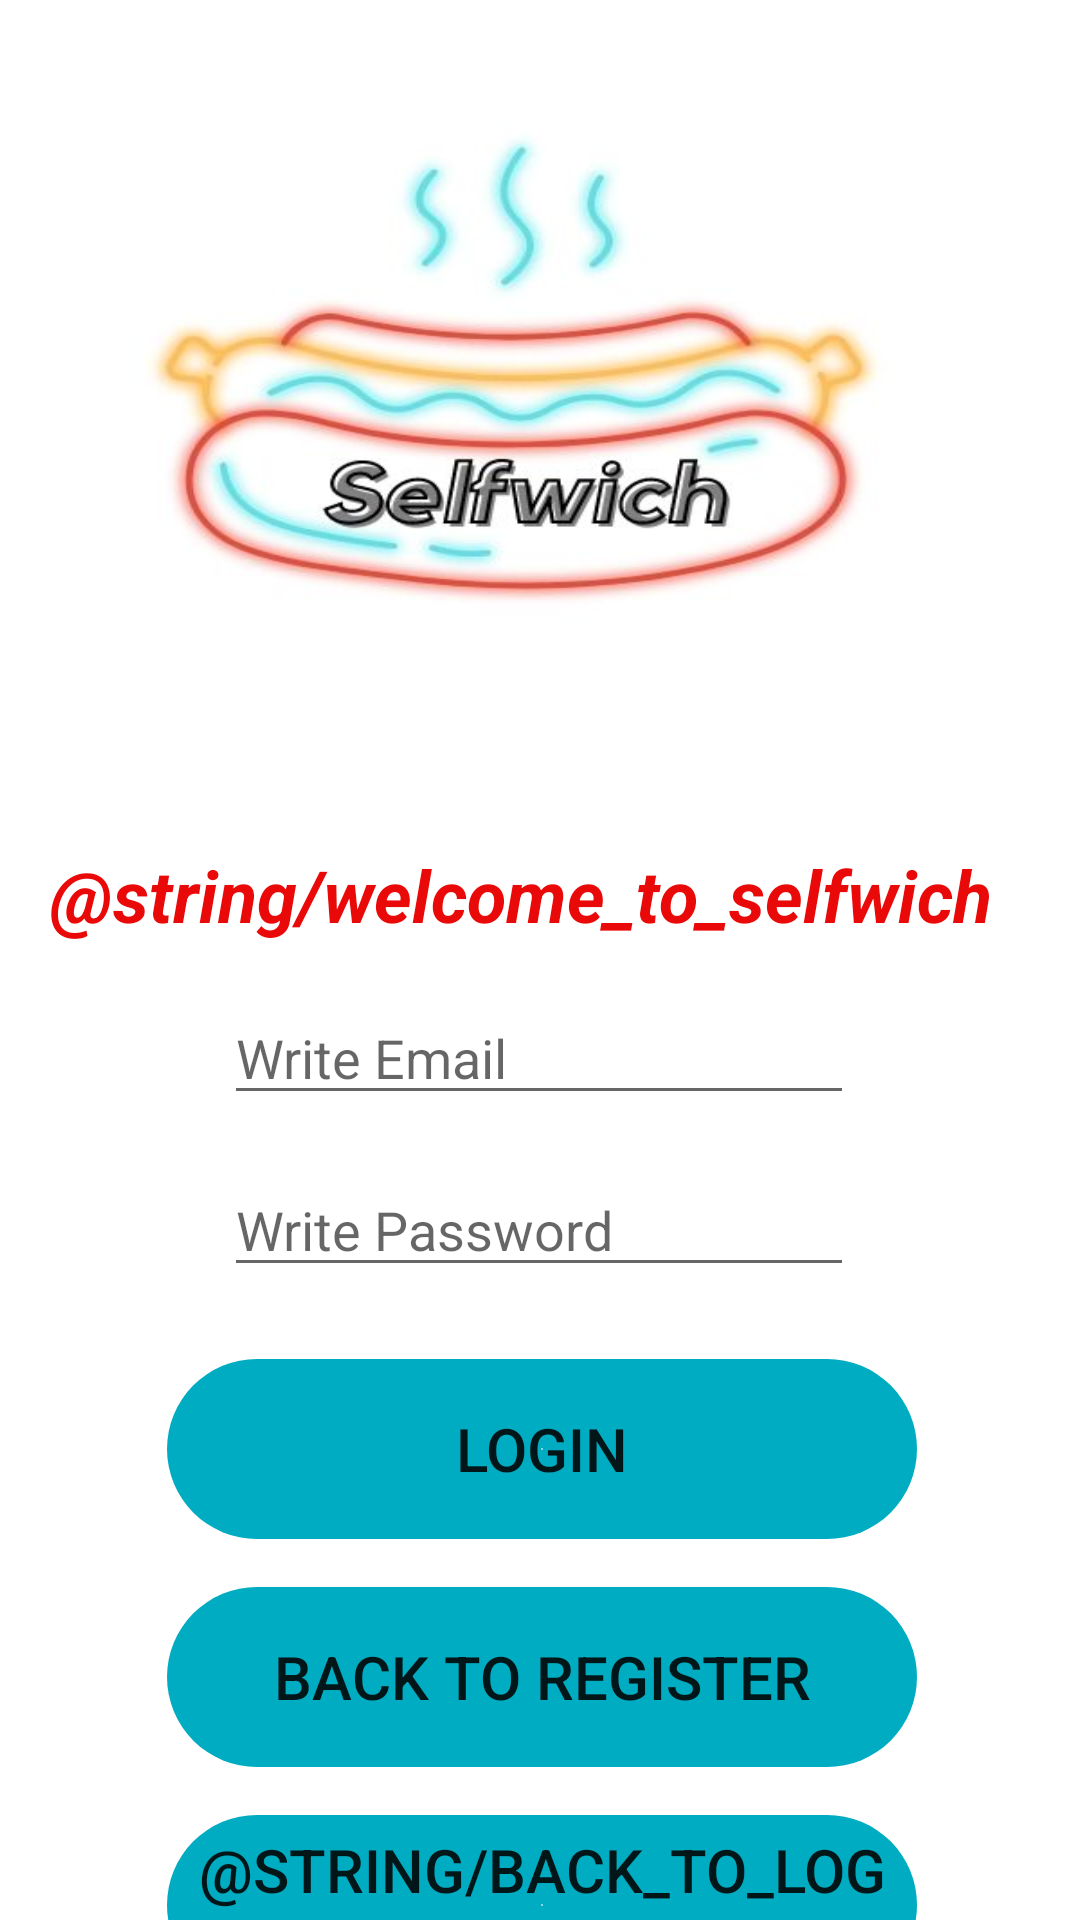

Produce the Android XML layout that renders to this screen, including the resource entries it uses.
<!-- AndroidManifest.xml: application theme Theme.Selfwich -->
<!-- res/layout/admin_login_fragment.xml -->
<?xml version="1.0" encoding="utf-8"?>
<layout xmlns:tools="http://schemas.android.com/tools"
    xmlns:android="http://schemas.android.com/apk/res/android"
    xmlns:app="http://schemas.android.com/apk/res-auto">

    <data>
        <variable
            name="viewmodel"
            type="com.example.selfwich.viewModel.AdminLoginViewModel" />

    </data>

    <androidx.constraintlayout.widget.ConstraintLayout
        android:layout_width="match_parent"
        android:layout_height="match_parent">

        <EditText
            android:id="@+id/emailTxt"
            android:layout_width="wrap_content"
            android:layout_height="wrap_content"
            android:layout_marginTop="16dp"
            android:ems="10"
            android:hint="Write Email"
            android:inputType="textPersonName"
            app:layout_constraintEnd_toEndOf="parent"
            app:layout_constraintHorizontal_bias="0.497"
            app:layout_constraintStart_toStartOf="parent"
            app:layout_constraintTop_toBottomOf="@+id/textView123" />

        <EditText
            android:id="@+id/pwdTxt"
            android:layout_width="wrap_content"
            android:layout_height="wrap_content"
            android:layout_marginTop="16dp"
            android:ems="10"
            android:inputType="textPassword"
            android:hint="Write Password"
            app:layout_constraintEnd_toEndOf="@+id/emailTxt"
            app:layout_constraintHorizontal_bias="0.0"
            app:layout_constraintStart_toStartOf="@+id/emailTxt"
            app:layout_constraintTop_toBottomOf="@+id/emailTxt" />

        <Button
            android:id="@+id/button6"
            android:layout_width="250dp"
            android:layout_height="60dp"
            android:layout_marginTop="24dp"
            android:background="@drawable/custom_button"
            android:text="Login"
            android:textSize="20sp"
            app:backgroundTint="#00ACC1"
            app:layout_constraintEnd_toEndOf="@+id/pwdTxt"
            app:layout_constraintHorizontal_bias="0.475"
            app:layout_constraintStart_toStartOf="@+id/pwdTxt"
            app:layout_constraintTop_toBottomOf="@+id/pwdTxt" />

        <Button
            android:id="@+id/registerBtn"
            android:layout_width="250dp"
            android:layout_height="60dp"
            android:layout_marginTop="16dp"
            android:background="@drawable/custom_button"
            android:backgroundTint="#00ACC1"
            android:text="Back To Register"
            android:textSize="20sp"
            app:backgroundTint="#00ACC1"
            app:layout_constraintEnd_toEndOf="@+id/button6"
            app:layout_constraintHorizontal_bias="0.0"
            app:layout_constraintStart_toStartOf="@+id/button6"
            app:layout_constraintTop_toBottomOf="@+id/button6" />

        <Button
            android:id="@+id/bakcLoginBtn3"
            android:layout_width="250dp"
            android:layout_height="60dp"
            android:layout_marginTop="16dp"
            android:background="@drawable/custom_button"
            android:backgroundTint="#00ACC1"
            android:text="@string/back_to_log_n"
            android:textSize="20sp"
            app:backgroundTint="#00ACC1"
            app:layout_constraintEnd_toEndOf="@+id/registerBtn"
            app:layout_constraintHorizontal_bias="0.0"
            app:layout_constraintStart_toStartOf="@+id/registerBtn"
            app:layout_constraintTop_toBottomOf="@+id/registerBtn" />

        <ImageView
            android:id="@+id/imageView11"
            android:layout_width="300dp"
            android:layout_height="250dp"
            android:layout_marginStart="16dp"
            android:layout_marginTop="16dp"
            android:layout_marginEnd="16dp"
            android:background="@drawable/selfwichlogos"
            app:layout_constraintEnd_toEndOf="parent"
            app:layout_constraintHorizontal_bias="0.278"
            app:layout_constraintStart_toStartOf="parent"
            app:layout_constraintTop_toTopOf="parent" />

        <TextView
            android:id="@+id/textView123"
            android:layout_width="wrap_content"
            android:layout_height="wrap_content"
            android:layout_marginTop="16dp"
            android:text="@string/welcome_to_selfwich"
            android:textColor="#EA0909"
            android:textColorHighlight="#191717"
            android:textSize="24sp"
            android:textStyle="bold|italic"
            app:layout_constraintEnd_toEndOf="@+id/imageView11"
            app:layout_constraintStart_toStartOf="@+id/imageView11"
            app:layout_constraintTop_toBottomOf="@+id/imageView11" />

    </androidx.constraintlayout.widget.ConstraintLayout>
</layout>
<!-- resources referenced by this layout -->
<resources>
  <!-- drawable custom_button (drawable) -->
  <?xml version="1.0" encoding="utf-8"?>
  <shape android:shape="rectangle"
      xmlns:android="http://schemas.android.com/apk/res/android">
  
          <gradient  android:color="#D1D9DD" android:endColor="#84C8F1" android:type="radial"/>
  
          <corners android:radius="50dp"    />
  
  
      </shape>
  <!-- drawable selfwichlogos: jpg bitmap (drawable-v24, 23183 bytes) -->
  <style name="Theme.Selfwich" parent="Theme.MaterialComponents.DayNight.DarkActionBar">
          
          <item name="colorPrimary">@color/purple_500</item>
          <item name="colorPrimaryVariant">@color/purple_700</item>
          <item name="colorOnPrimary">@color/white</item>
          
          <item name="colorSecondary">@color/teal_200</item>
          <item name="colorSecondaryVariant">@color/teal_700</item>
          <item name="colorOnSecondary">@color/black</item>
          
          <item name="android:statusBarColor" tools:targetApi="l">?attr/colorPrimaryVariant</item>
          
      </style>
  <!-- not gathered from this repository: default colours our renderer supplied (Android Studio template values) -->
  <color name="purple_500">#FF6200EE</color>
  <color name="purple_700">#FF3700B3</color>
  <color name="teal_200">#FF03DAC5</color>
  <color name="teal_700">#FF018786</color>
  <color name="black">#FF000000</color>
  <color name="white">#FFFFFFFF</color>
</resources>
